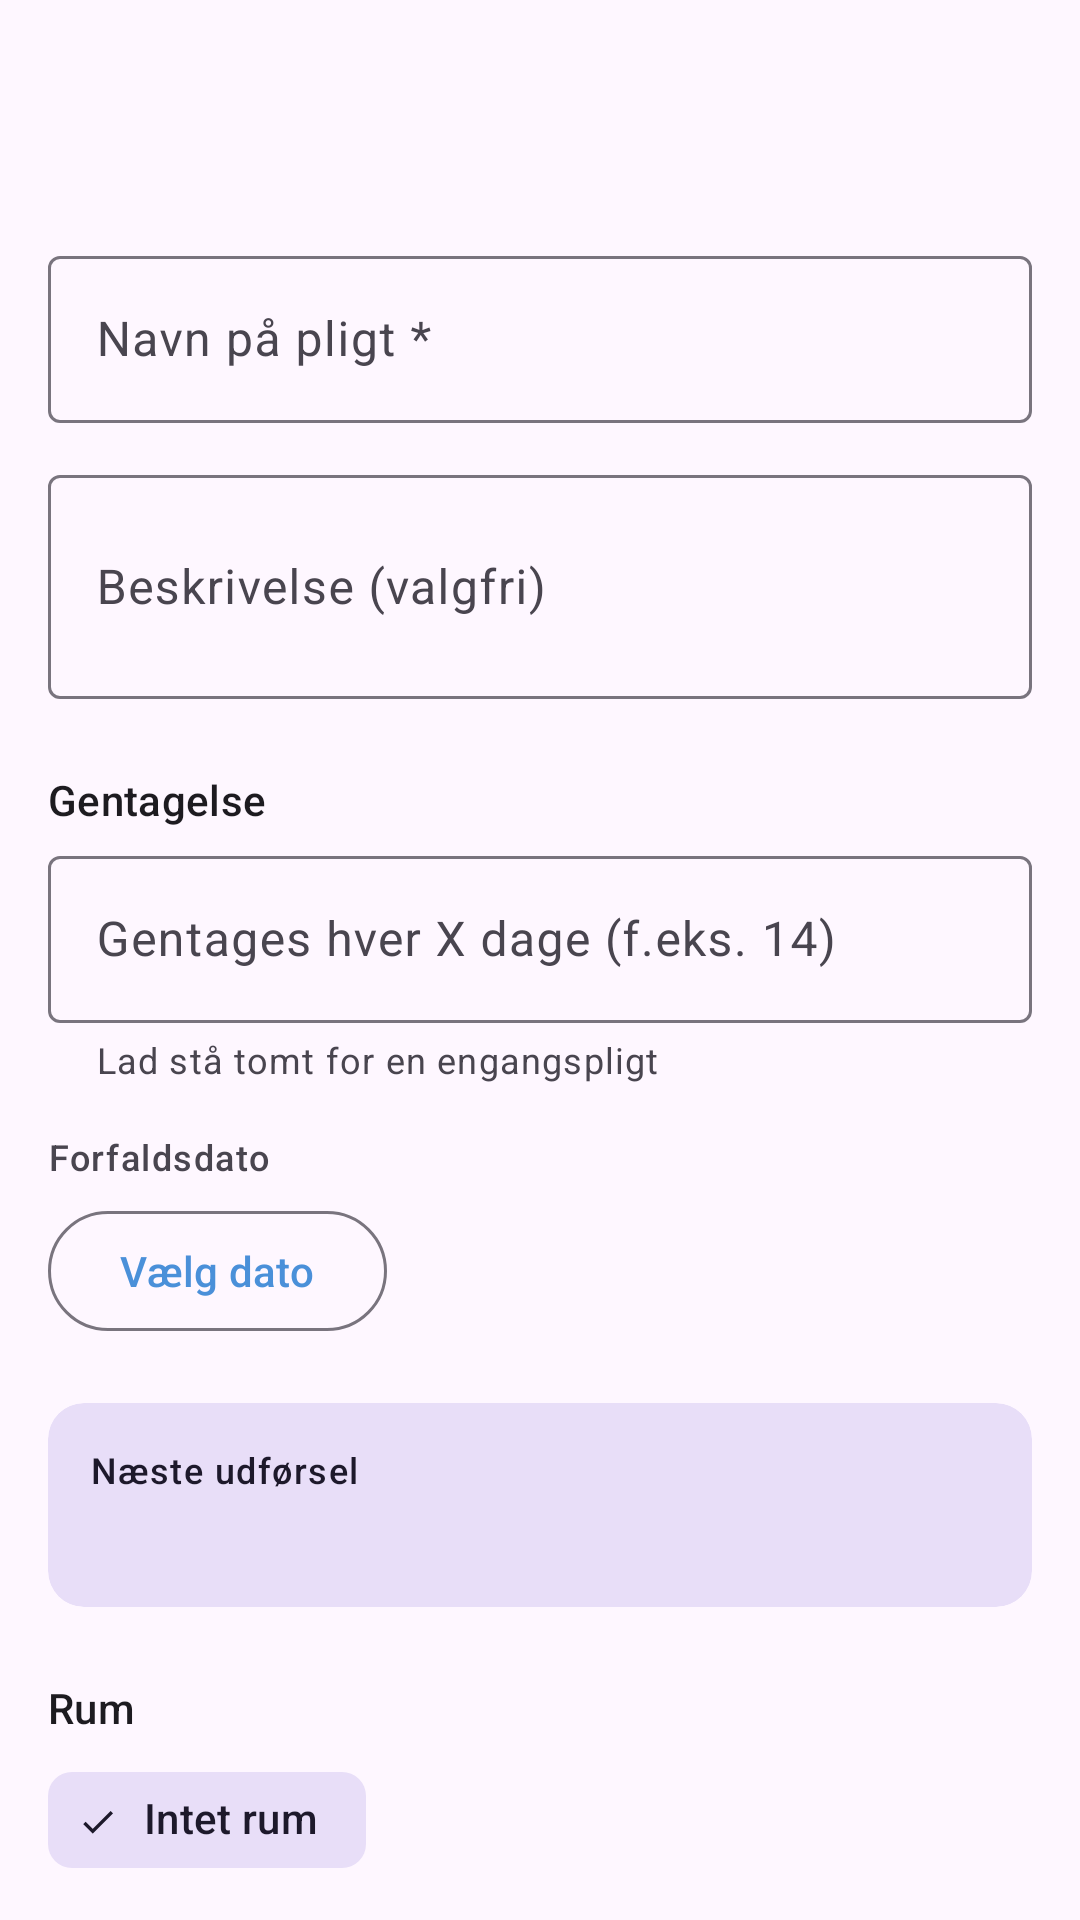

Produce the Android XML layout that renders to this screen, including the resource entries it uses.
<!-- AndroidManifest.xml: application theme Theme.HomeOwner -->
<!-- res/layout/activity_add_edit_chore.xml -->
<?xml version="1.0" encoding="utf-8"?>
<androidx.coordinatorlayout.widget.CoordinatorLayout
    xmlns:android="http://schemas.android.com/apk/res/android"
    xmlns:app="http://schemas.android.com/apk/res-auto"
    android:layout_width="match_parent"
    android:layout_height="match_parent">

    <com.google.android.material.appbar.AppBarLayout
        android:layout_width="match_parent"
        android:layout_height="wrap_content">

        <com.google.android.material.appbar.MaterialToolbar
            android:id="@+id/toolbar"
            android:layout_width="match_parent"
            android:layout_height="?attr/actionBarSize" />
    </com.google.android.material.appbar.AppBarLayout>

    <androidx.core.widget.NestedScrollView
        android:layout_width="match_parent"
        android:layout_height="match_parent"
        app:layout_behavior="@string/appbar_scrolling_view_behavior">

        <LinearLayout
            android:layout_width="match_parent"
            android:layout_height="wrap_content"
            android:orientation="vertical"
            android:padding="16dp">

            
            <com.google.android.material.textfield.TextInputLayout
                android:id="@+id/inputName"
                style="@style/Widget.Material3.TextInputLayout.OutlinedBox"
                android:layout_width="match_parent"
                android:layout_height="wrap_content"
                android:hint="Navn på pligt *">

                <com.google.android.material.textfield.TextInputEditText
                    android:id="@+id/editName"
                    android:layout_width="match_parent"
                    android:layout_height="wrap_content"
                    android:inputType="textCapSentences" />
            </com.google.android.material.textfield.TextInputLayout>

            
            <com.google.android.material.textfield.TextInputLayout
                style="@style/Widget.Material3.TextInputLayout.OutlinedBox"
                android:layout_width="match_parent"
                android:layout_height="wrap_content"
                android:layout_marginTop="12dp"
                android:hint="Beskrivelse (valgfri)">

                <com.google.android.material.textfield.TextInputEditText
                    android:id="@+id/editDescription"
                    android:layout_width="match_parent"
                    android:layout_height="wrap_content"
                    android:inputType="textCapSentences|textMultiLine"
                    android:minLines="2" />
            </com.google.android.material.textfield.TextInputLayout>

            
            <TextView
                android:layout_width="match_parent"
                android:layout_height="wrap_content"
                android:layout_marginTop="24dp"
                android:layout_marginBottom="4dp"
                android:text="Gentagelse"
                android:textAppearance="?attr/textAppearanceTitleSmall" />

            <com.google.android.material.textfield.TextInputLayout
                style="@style/Widget.Material3.TextInputLayout.OutlinedBox"
                android:layout_width="match_parent"
                android:layout_height="wrap_content"
                android:hint="Gentages hver X dage (f.eks. 14)"
                app:helperText="Lad stå tomt for en engangspligt">

                <com.google.android.material.textfield.TextInputEditText
                    android:id="@+id/editIntervalDays"
                    android:layout_width="match_parent"
                    android:layout_height="wrap_content"
                    android:inputType="number" />
            </com.google.android.material.textfield.TextInputLayout>

            
            <LinearLayout
                android:id="@+id/layoutLastCompleted"
                android:layout_width="match_parent"
                android:layout_height="wrap_content"
                android:layout_marginTop="16dp"
                android:orientation="vertical"
                android:visibility="gone">

                <TextView
                    android:layout_width="match_parent"
                    android:layout_height="wrap_content"
                    android:layout_marginBottom="6dp"
                    android:text="Sidst udført"
                    android:textAppearance="?attr/textAppearanceLabelMedium" />

                <com.google.android.material.button.MaterialButton
                    android:id="@+id/buttonPickLastCompleted"
                    style="@style/Widget.Material3.Button.OutlinedButton"
                    android:layout_width="wrap_content"
                    android:layout_height="wrap_content"
                    android:text="Vælg dato" />
            </LinearLayout>

            
            <LinearLayout
                android:id="@+id/layoutOneTimeDate"
                android:layout_width="match_parent"
                android:layout_height="wrap_content"
                android:layout_marginTop="16dp"
                android:orientation="vertical">

                <TextView
                    android:layout_width="match_parent"
                    android:layout_height="wrap_content"
                    android:layout_marginBottom="6dp"
                    android:text="Forfaldsdato"
                    android:textAppearance="?attr/textAppearanceLabelMedium" />

                <com.google.android.material.button.MaterialButton
                    android:id="@+id/buttonPickOneTimeDate"
                    style="@style/Widget.Material3.Button.OutlinedButton"
                    android:layout_width="wrap_content"
                    android:layout_height="wrap_content"
                    android:text="Vælg dato" />
            </LinearLayout>

            
            <com.google.android.material.card.MaterialCardView
                android:layout_width="match_parent"
                android:layout_height="wrap_content"
                android:layout_marginTop="20dp"
                app:cardBackgroundColor="?attr/colorSecondaryContainer"
                app:cardElevation="0dp"
                app:strokeWidth="0dp">

                <LinearLayout
                    android:layout_width="match_parent"
                    android:layout_height="wrap_content"
                    android:orientation="vertical"
                    android:padding="14dp">

                    <TextView
                        android:layout_width="match_parent"
                        android:layout_height="wrap_content"
                        android:text="Næste udførsel"
                        android:textAppearance="?attr/textAppearanceLabelMedium"
                        android:textColor="?attr/colorOnSecondaryContainer" />

                    <TextView
                        android:id="@+id/textNextDueValue"
                        android:layout_width="match_parent"
                        android:layout_height="wrap_content"
                        android:layout_marginTop="2dp"
                        android:textAppearance="?attr/textAppearanceTitleMedium"
                        android:textColor="?attr/colorOnSecondaryContainer" />
                </LinearLayout>
            </com.google.android.material.card.MaterialCardView>

            
            <TextView
                android:layout_width="match_parent"
                android:layout_height="wrap_content"
                android:layout_marginTop="24dp"
                android:layout_marginBottom="4dp"
                android:text="Rum"
                android:textAppearance="?attr/textAppearanceTitleSmall" />

            <HorizontalScrollView
                android:layout_width="match_parent"
                android:layout_height="wrap_content"
                android:scrollbars="none">

                <com.google.android.material.chip.ChipGroup
                    android:id="@+id/chipGroupRoom"
                    android:layout_width="wrap_content"
                    android:layout_height="wrap_content"
                    app:singleSelection="true"
                    app:selectionRequired="true">

                    <com.google.android.material.chip.Chip
                        android:id="@+id/chipNoRoom"
                        style="@style/Widget.Material3.Chip.Filter"
                        android:layout_width="wrap_content"
                        android:layout_height="wrap_content"
                        android:checked="true"
                        android:text="Intet rum" />

                </com.google.android.material.chip.ChipGroup>
            </HorizontalScrollView>

            
            <com.google.android.material.button.MaterialButton
                android:id="@+id/buttonSave"
                android:layout_width="match_parent"
                android:layout_height="wrap_content"
                android:layout_marginTop="24dp"
                android:text="Gem pligt" />

        </LinearLayout>
    </androidx.core.widget.NestedScrollView>
</androidx.coordinatorlayout.widget.CoordinatorLayout>
<!-- resources referenced by this layout -->
<resources>
  <style name="Theme.HomeOwner" parent="Theme.Material3.DayNight.NoActionBar">
          <item name="colorPrimary">@color/seed</item>
      </style>
  <color name="seed">#4A90D9</color>
</resources>
